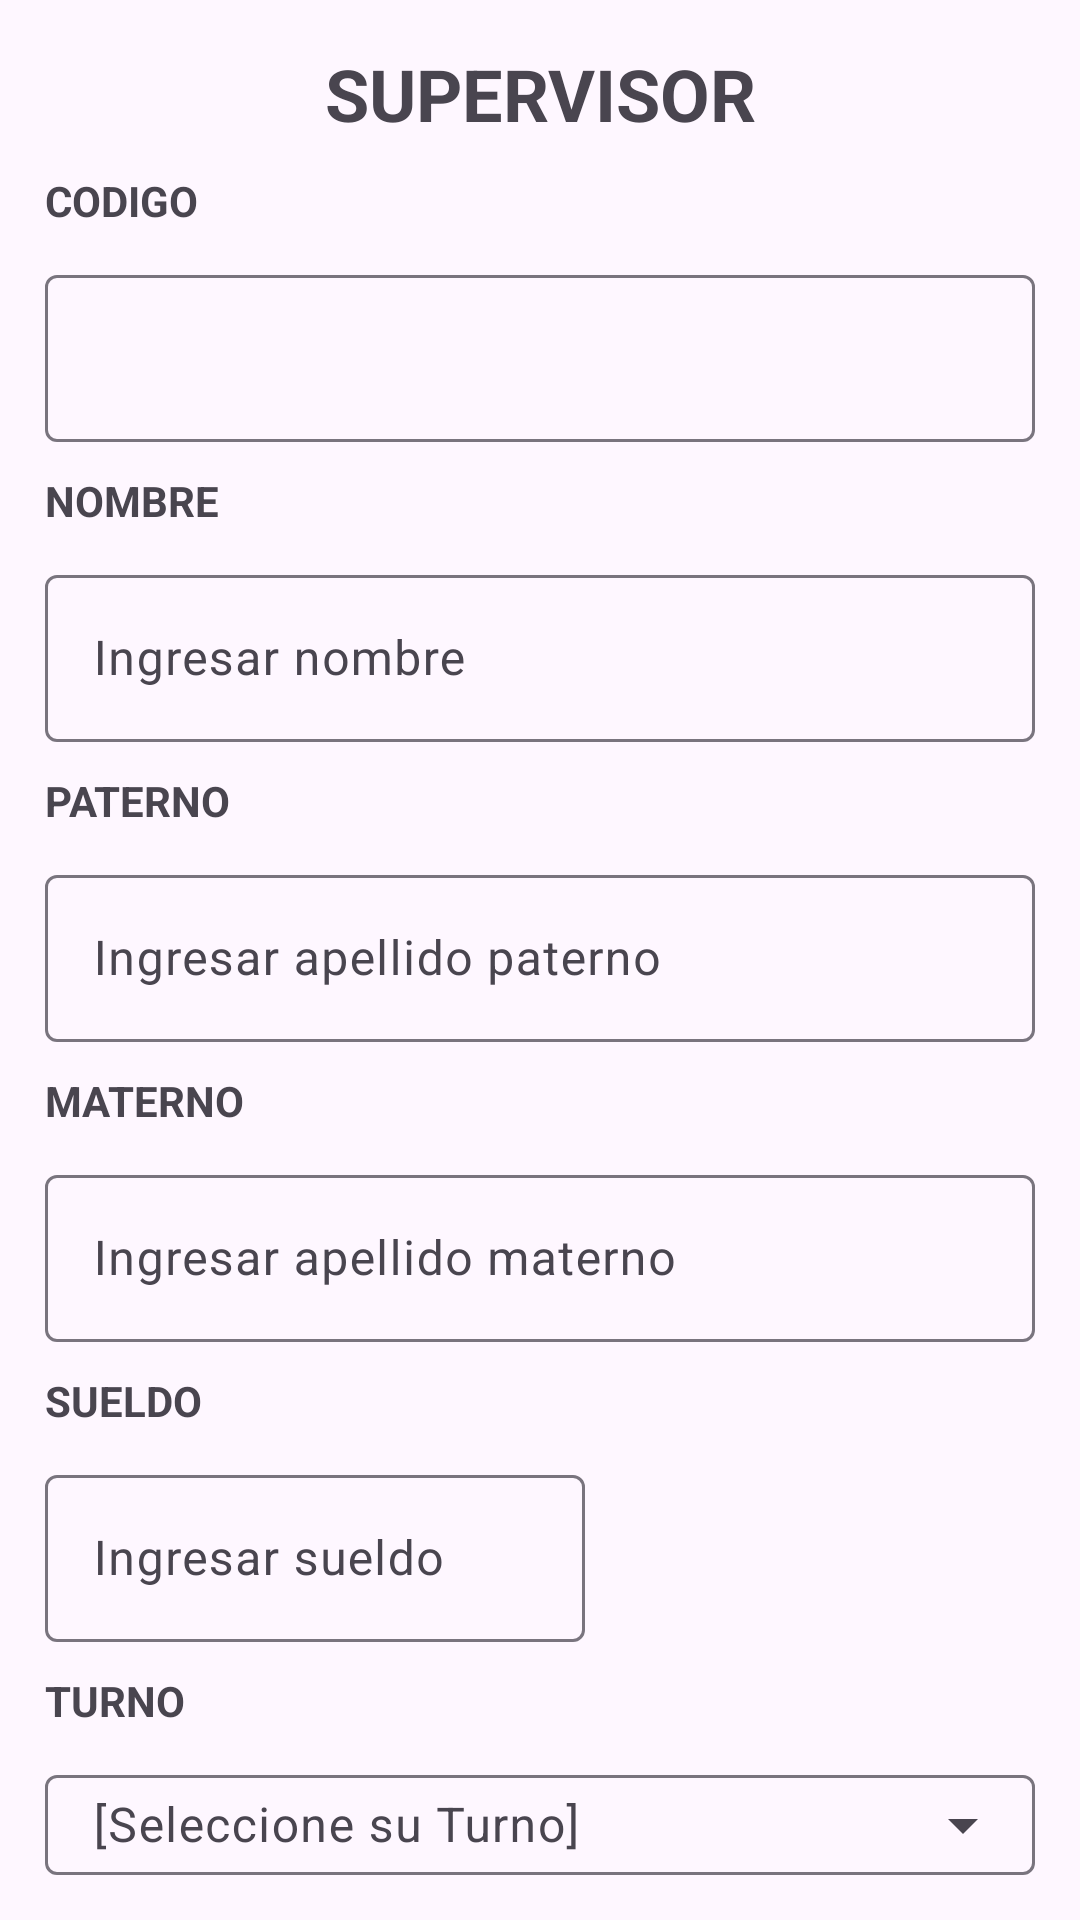

This screen was rendered from an Android layout file. Write that file and the resources it references.
<!-- AndroidManifest.xml: application theme Theme.AppClase6 -->
<!-- res/layout/supervisor_datos_main.xml -->
<?xml version="1.0" encoding="utf-8"?>
<androidx.constraintlayout.widget.ConstraintLayout xmlns:android="http://schemas.android.com/apk/res/android"
    xmlns:app="http://schemas.android.com/apk/res-auto"
    xmlns:tools="http://schemas.android.com/tools"
    android:id="@+id/main"
    android:layout_width="match_parent"
    android:layout_height="match_parent"
    tools:context=".MainActivity">

    <LinearLayout
        android:layout_width="0dp"
        android:layout_height="wrap_content"
        android:orientation="vertical"
        android:padding="15dp"
        app:layout_constraintEnd_toEndOf="parent"
        app:layout_constraintStart_toStartOf="parent"
        app:layout_constraintTop_toTopOf="parent">

        <TextView
            android:id="@+id/textView"
            android:layout_width="match_parent"
            android:layout_height="wrap_content"
            android:text="SUPERVISOR"
            android:textAlignment="center"
            android:textSize="24sp"
            android:textStyle="bold" />

        <TextView
            android:id="@+id/textView200"
            android:layout_width="match_parent"
            android:layout_height="wrap_content"
            android:layout_marginTop="10dp"
            android:text="CODIGO"
            android:textStyle="bold" />

        <com.google.android.material.textfield.TextInputLayout
            android:id="@+id/textField100"
            android:layout_width="match_parent"
            android:layout_height="wrap_content"
            android:layout_marginTop="10dp"
            app:endIconMode="clear_text"
            app:startIconDrawable="@drawable/account">

            <com.google.android.material.textfield.TextInputEditText
                android:id="@+id/tvCodigo"
                android:layout_width="match_parent"
                android:layout_height="wrap_content"
                android:inputType="text" />

        </com.google.android.material.textfield.TextInputLayout>

        <TextView
            android:id="@+id/textView2"
            android:layout_width="match_parent"
            android:layout_height="wrap_content"
            android:layout_marginTop="10dp"
            android:text="NOMBRE"
            android:textStyle="bold" />

        <com.google.android.material.textfield.TextInputLayout
            android:id="@+id/textField1"
            android:layout_width="match_parent"
            android:layout_height="wrap_content"
            android:layout_marginTop="10dp"
            android:hint="@string/labelNombre"
            app:endIconMode="clear_text"
            app:startIconDrawable="@drawable/account">

            <com.google.android.material.textfield.TextInputEditText
                android:id="@+id/txtNombreDatos"
                android:layout_width="match_parent"
                android:layout_height="wrap_content"
                android:inputType="text" />

        </com.google.android.material.textfield.TextInputLayout>

        <TextView
            android:id="@+id/textView3"
            android:layout_width="match_parent"
            android:layout_height="wrap_content"
            android:layout_marginTop="10dp"
            android:text="PATERNO"
            android:textStyle="bold" />

        <com.google.android.material.textfield.TextInputLayout
            android:id="@+id/textField2"
            android:layout_width="match_parent"
            android:layout_height="wrap_content"
            android:layout_marginTop="10dp"
            android:hint="@string/labelPaterno"
            app:endIconMode="clear_text"
            app:startIconDrawable="@drawable/account">

            <com.google.android.material.textfield.TextInputEditText
                android:id="@+id/txtPaternoDatos"
                android:layout_width="match_parent"
                android:layout_height="wrap_content"
                android:inputType="text" />

        </com.google.android.material.textfield.TextInputLayout>

        <TextView
            android:id="@+id/textView4"
            android:layout_width="match_parent"
            android:layout_height="wrap_content"
            android:layout_marginTop="10dp"
            android:text="MATERNO"
            android:textStyle="bold" />

        <com.google.android.material.textfield.TextInputLayout
            android:id="@+id/textField3"
            android:layout_width="match_parent"
            android:layout_height="wrap_content"
            android:layout_marginTop="10dp"
            android:hint="@string/labelMaterno"
            app:endIconMode="clear_text"
            app:startIconDrawable="@drawable/account">

            <com.google.android.material.textfield.TextInputEditText
                android:id="@+id/txtMaternoDatos"
                android:layout_width="match_parent"
                android:layout_height="wrap_content"
                android:inputType="text" />

        </com.google.android.material.textfield.TextInputLayout>

        <TextView
            android:id="@+id/textView5"
            android:layout_width="match_parent"
            android:layout_height="wrap_content"
            android:layout_marginTop="10dp"
            android:text="SUELDO"
            android:textStyle="bold" />

        <com.google.android.material.textfield.TextInputLayout
            android:id="@+id/textField4"
            android:layout_width="180dp"
            android:layout_height="wrap_content"
            android:layout_marginTop="10dp"
            android:hint="@string/labelSueldo"
            app:endIconMode="clear_text"
            app:startIconDrawable="@drawable/account">

            <com.google.android.material.textfield.TextInputEditText
                android:id="@+id/txtSueldoDatos"
                android:layout_width="match_parent"
                android:layout_height="wrap_content"
                android:inputType="numberDecimal" />

        </com.google.android.material.textfield.TextInputLayout>

        <TextView
            android:id="@+id/textView10"
            android:layout_width="match_parent"
            android:layout_height="wrap_content"
            android:layout_marginTop="10dp"
            android:text="TURNO"
            android:textStyle="bold" />

        <com.google.android.material.textfield.TextInputLayout
            android:id="@+id/textField6"
            style="@style/Widget.Material3.TextInputLayout.OutlinedBox.ExposedDropdownMenu"
            android:layout_width="match_parent"
            android:layout_height="wrap_content"
            android:layout_marginTop="10dp"
            android:hint="@string/labelSexo"
            app:startIconDrawable="@drawable/account">

            <AutoCompleteTextView
                android:id="@+id/atvTurnoDatos"
                android:layout_width="match_parent"
                android:layout_height="wrap_content"
                android:inputType="none"
                app:simpleItems="@array/sexos" />
        </com.google.android.material.textfield.TextInputLayout>

        <TextView
            android:id="@+id/textView8"
            android:layout_width="match_parent"
            android:layout_height="wrap_content"
            android:layout_marginTop="10dp"
            android:text="IMAGEN"
            android:textStyle="bold" />

        <Button
            android:id="@+id/imgSupervisorDatos"
            android:layout_width="175dp"
            android:layout_height="wrap_content"
            android:text="Insertar Imagen"
            android:textColorLink="#3D83B8" />

        <LinearLayout
            android:layout_width="match_parent"
            android:layout_height="wrap_content"
            android:layout_marginTop="20dp"
            android:orientation="horizontal">

            <Button
                android:id="@+id/btnModificarSupervisor"
                android:layout_width="0dp"
                android:layout_height="wrap_content"
                android:layout_weight="1"
                android:backgroundTint="#A81919"
                android:text="Modificar"
                app:cornerRadius="8dp"
                app:icon="@drawable/save" />

            <Button
                android:id="@+id/btnVolverSupervisor"
                android:layout_width="0dp"
                android:layout_height="wrap_content"
                android:layout_marginStart="15dp"
                android:layout_weight="1"
                android:backgroundTint="#393B6A"
                android:text="Cerrar"
                app:cornerRadius="8dp"
                app:icon="@drawable/close_circle" />
        </LinearLayout>

        <Button
            android:id="@+id/btnEliminarSupervisor"
            android:layout_width="match_parent"
            android:layout_height="wrap_content"
            android:layout_marginTop="10dp"
            android:text="Eliminar" />

    </LinearLayout>
</androidx.constraintlayout.widget.ConstraintLayout>
<!-- resources referenced by this layout -->
<resources>
  <string-array name="sexos">
          <item>Mañana</item>
          <item>Tarde</item>
          <item>Noche</item>
      </string-array>
  <!-- drawable save (drawable) -->
  <vector xmlns:android="http://schemas.android.com/apk/res/android" android:height="24dp" android:width="24dp" android:viewportWidth="24" android:viewportHeight="24"><path android:fillColor="#000000" android:pathData="M17 3H5C3.89 3 3 3.9 3 5V19C3 20.11 3.9 21 5 21H12.81C12.45 20.38 12.2 19.7 12.08 19L12 19C10.34 19 9 17.66 9 16S10.34 13 12 13C12.68 13 13.34 13.23 13.87 13.65C15 12.59 16.46 12 18 12C19.05 12 20.09 12.28 21 12.81V7L17 3M15 9H5V5H15V9M17 14V17H14V19H17V22H19V19H22V17H19V14H17Z" /></vector>
  <string name="labelMaterno">Ingresar apellido materno</string>
  <string name="labelNombre">Ingresar nombre</string>
  <string name="labelPaterno">Ingresar apellido paterno</string>
  <string name="labelSexo">[Seleccione su Turno]</string>
  <string name="labelSueldo">Ingresar sueldo</string>
  <style name="Theme.AppClase6" parent="Base.Theme.AppClase6" />
  <style name="Base.Theme.AppClase6" parent="Theme.Material3.DayNight.NoActionBar">
          
          
      </style>
</resources>
